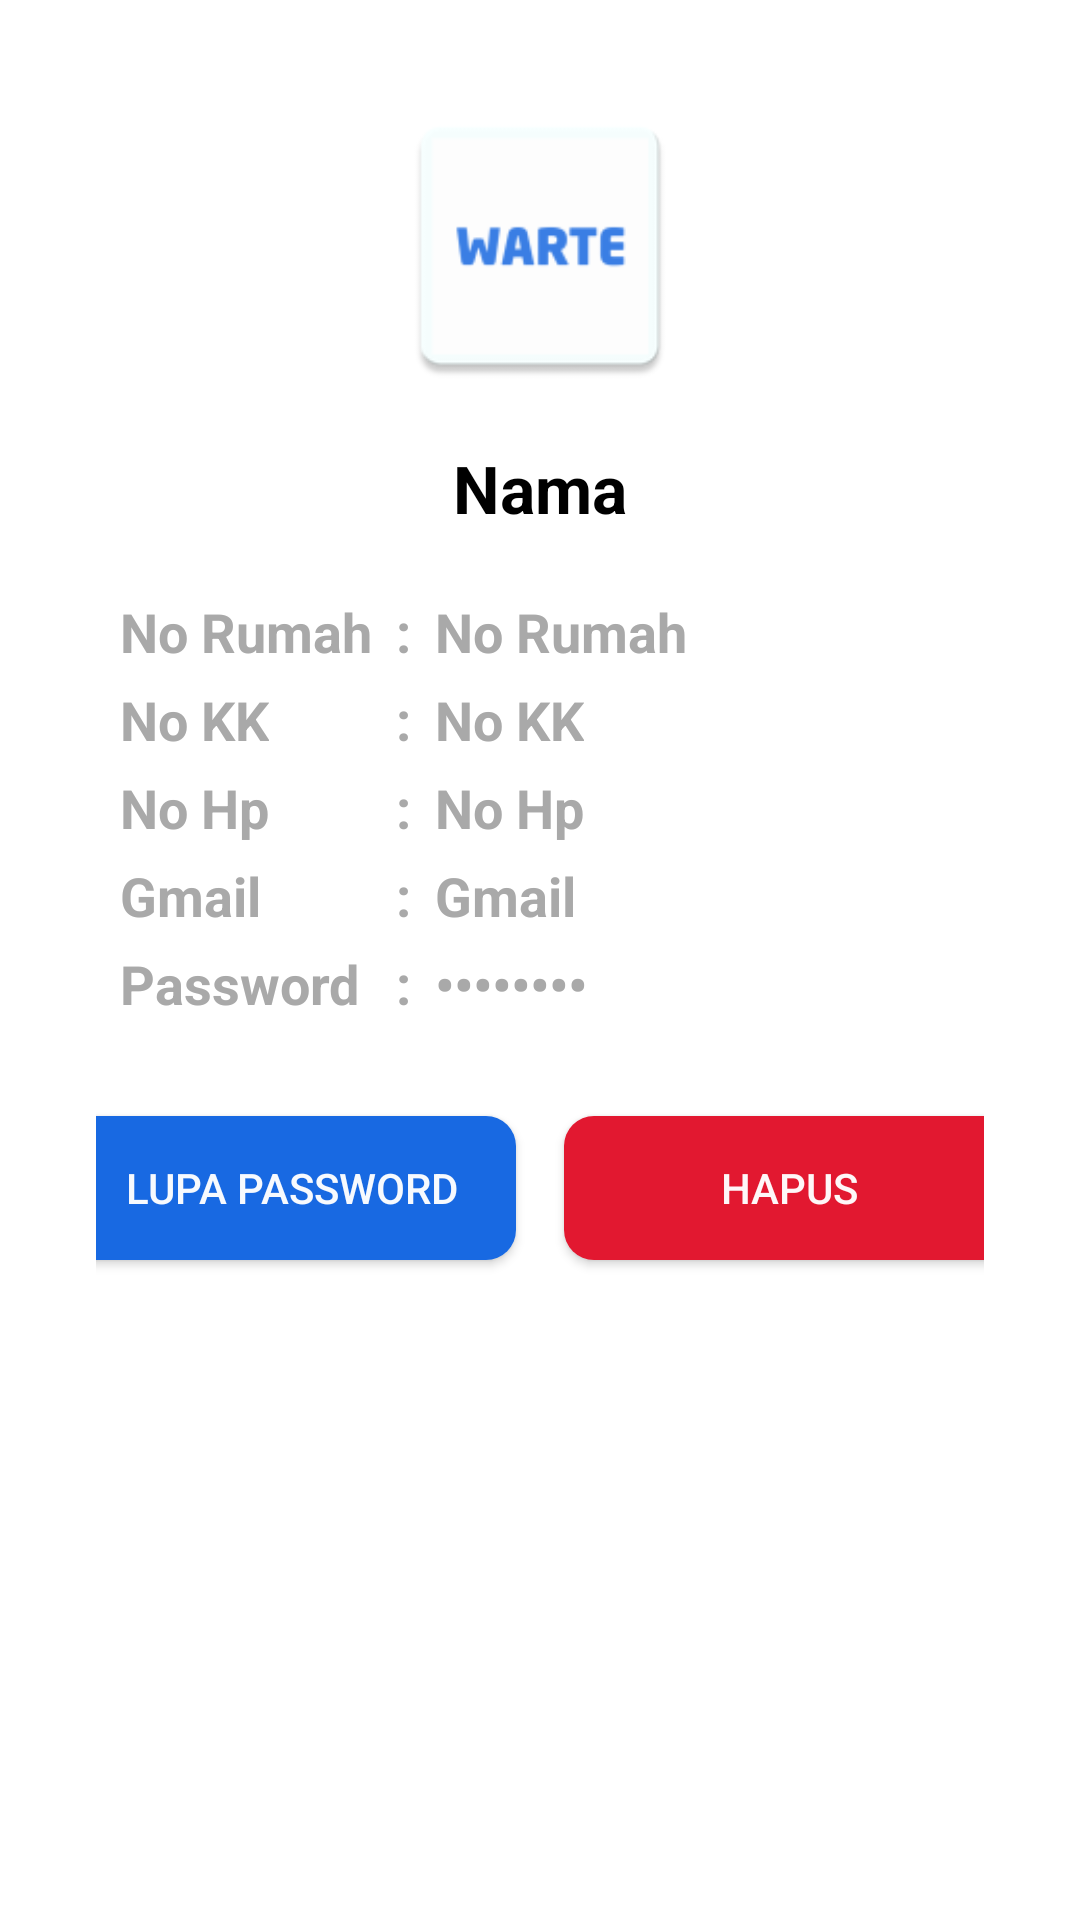

Reconstruct the res/layout file that produces this screen, plus the resources it refers to.
<!-- AndroidManifest.xml: application theme AppTheme -->
<!-- res/layout/activity_akun_detail.xml -->
<?xml version="1.0" encoding="utf-8"?>
<RelativeLayout xmlns:android="http://schemas.android.com/apk/res/android"
    xmlns:app="http://schemas.android.com/apk/res-auto"
    xmlns:tools="http://schemas.android.com/tools"
    android:layout_width="match_parent"
    android:layout_height="match_parent"
    android:padding="16dp"
    android:background="@color/textColorWhite"
    tools:context="com.tafh.tugasakhir.akun.AkunDetailActivity">

    <ImageView
        android:layout_marginTop="16dp"
        android:id="@+id/iv_ImageView"
        android:layout_width="100dp"
        android:layout_height="100dp"
        android:layout_centerHorizontal="true"
        android:src="@mipmap/ic_launcher"/>

    <LinearLayout
        android:layout_below="@+id/iv_ImageView"
        android:orientation="vertical"
        android:gravity="center"
        android:layout_margin="16dp"
        android:layout_width="match_parent"
        android:layout_height="wrap_content"
        android:background="@color/bgColorWhite">

        <TextView
            android:id="@+id/tv_nama"
            android:layout_width="match_parent"
            android:layout_height="wrap_content"
            android:text="Nama"
            android:gravity="center"
            android:textSize="22sp"
            android:textColor="#000"
            android:textStyle="bold"
            android:layout_marginBottom="16dp"
            android:layout_below="@id/iv_ImageView"/>

        <RelativeLayout
            android:orientation="horizontal"
            android:layout_width="match_parent"
            android:layout_height="match_parent">

            <LinearLayout
                android:id="@+id/LL_kiri"
                android:orientation="vertical"
                android:layout_width="wrap_content"
                android:layout_height="wrap_content">
                <TextView
                    android:layout_width="wrap_content"
                    android:layout_height="wrap_content"
                    android:text="No Rumah"
                    android:textSize="18sp"
                    android:textColor="#a9a9a9"
                    android:textStyle="bold"
                    android:layout_below="@id/tv_nama"
                    android:layout_marginTop="5dp"
                    android:layout_marginLeft="8dp"
                    />
                <TextView
                    android:layout_width="wrap_content"
                    android:layout_height="wrap_content"
                    android:text="No KK"
                    android:textSize="18sp"
                    android:textColor="#a9a9a9"
                    android:textStyle="bold"
                    android:layout_below="@id/tv_no_rumah"
                    android:layout_marginTop="5dp"
                    android:layout_marginLeft="8dp"
                    />
                <TextView
                    android:layout_width="wrap_content"
                    android:layout_height="wrap_content"
                    android:text="No Hp"
                    android:textSize="18sp"
                    android:textColor="#a9a9a9"
                    android:textStyle="bold"
                    android:layout_below="@id/tv_no_kk"
                    android:layout_marginTop="5dp"
                    android:layout_marginLeft="8dp"
                    />
                <TextView
                    android:layout_width="wrap_content"
                    android:layout_height="wrap_content"
                    android:text="Gmail"
                    android:textSize="18sp"
                    android:textColor="#a9a9a9"
                    android:textStyle="bold"
                    android:layout_below="@id/tv_no_hp"
                    android:layout_marginTop="5dp"
                    android:layout_marginLeft="8dp"
                    />
                <TextView
                    android:layout_width="wrap_content"
                    android:layout_height="wrap_content"
                    android:text="Password"
                    android:textSize="18sp"
                    android:textColor="#a9a9a9"
                    android:textStyle="bold"
                    android:layout_below="@id/tv_gmail"
                    android:layout_marginTop="5dp"
                    android:layout_marginLeft="8dp"
                    />

            </LinearLayout>
            <LinearLayout
                android:id="@+id/LL_tengah"
                android:orientation="vertical"
                android:layout_width="wrap_content"
                android:layout_height="wrap_content"
                android:layout_toRightOf="@+id/LL_kiri">
                <TextView
                    android:layout_width="wrap_content"
                    android:layout_height="wrap_content"
                    android:text=":"
                    android:textSize="18sp"
                    android:textColor="#a9a9a9"
                    android:textStyle="bold"
                    android:layout_below="@id/tv_nama"
                    android:layout_marginTop="5dp"
                    android:layout_marginLeft="8dp"
                    />
                <TextView
                    android:layout_width="wrap_content"
                    android:layout_height="wrap_content"
                    android:text=":"
                    android:textSize="18sp"
                    android:textColor="#a9a9a9"
                    android:textStyle="bold"
                    android:layout_below="@id/tv_no_rumah"
                    android:layout_marginTop="5dp"
                    android:layout_marginLeft="8dp"
                    />
                <TextView
                    android:layout_width="wrap_content"
                    android:layout_height="wrap_content"
                    android:text=":"
                    android:textSize="18sp"
                    android:textColor="#a9a9a9"
                    android:textStyle="bold"
                    android:layout_below="@id/tv_no_kk"
                    android:layout_marginTop="5dp"
                    android:layout_marginLeft="8dp"
                    />
                <TextView
                    android:layout_width="wrap_content"
                    android:layout_height="wrap_content"
                    android:text=":"
                    android:textSize="18sp"
                    android:textColor="#a9a9a9"
                    android:textStyle="bold"
                    android:layout_below="@id/tv_no_hp"
                    android:layout_marginTop="5dp"
                    android:layout_marginLeft="8dp"
                    />
                <TextView
                    android:layout_width="wrap_content"
                    android:layout_height="wrap_content"
                    android:text=":"
                    android:textSize="18sp"
                    android:textColor="#a9a9a9"
                    android:textStyle="bold"
                    android:layout_below="@id/tv_gmail"
                    android:layout_marginTop="5dp"
                    android:layout_marginLeft="8dp"
                    />

            </LinearLayout>
            <LinearLayout
                android:id="@+id/LL_kanan"
                android:layout_toRightOf="@id/LL_tengah"
                android:orientation="vertical"
                android:layout_width="match_parent"
                android:layout_height="wrap_content">
                <TextView
                    android:id="@+id/tv_no_rumah"
                    android:layout_width="wrap_content"
                    android:layout_height="wrap_content"
                    android:text="No Rumah"
                    android:textSize="18sp"
                    android:textColor="#a9a9a9"
                    android:textStyle="bold"
                    android:layout_below="@id/tv_nama"
                    android:layout_marginTop="5dp"
                    android:layout_marginLeft="8dp"
                    />
                <TextView
                    android:id="@+id/tv_no_kk"
                    android:layout_width="wrap_content"
                    android:layout_height="wrap_content"
                    android:text="No KK"
                    android:textSize="18sp"
                    android:textColor="#a9a9a9"
                    android:textStyle="bold"
                    android:layout_below="@id/tv_no_rumah"
                    android:layout_marginTop="5dp"
                    android:layout_marginLeft="8dp"
                    />
                <TextView
                    android:id="@+id/tv_no_hp"
                    android:layout_width="wrap_content"
                    android:layout_height="wrap_content"
                    android:text="No Hp"
                    android:textSize="18sp"
                    android:textColor="#a9a9a9"
                    android:textStyle="bold"
                    android:layout_below="@id/tv_no_kk"
                    android:layout_marginTop="5dp"
                    android:layout_marginLeft="8dp"
                    />
                <TextView
                    android:id="@+id/tv_gmail"
                    android:layout_width="wrap_content"
                    android:layout_height="wrap_content"
                    android:text="Gmail"
                    android:textSize="18sp"
                    android:textColor="#a9a9a9"
                    android:textStyle="bold"
                    android:layout_below="@id/tv_no_hp"
                    android:layout_marginTop="5dp"
                    android:layout_marginLeft="8dp"
                    />
                <TextView
                    android:id="@+id/tv_password"
                    android:layout_width="wrap_content"
                    android:layout_height="wrap_content"
                    android:text="Password"
                    android:textSize="18sp"
                    android:inputType="textPassword"
                    android:textColor="#a9a9a9"
                    android:textStyle="bold"
                    android:layout_below="@id/tv_gmail"
                    android:layout_marginTop="5dp"
                    android:layout_marginLeft="8dp"
                    />
            </LinearLayout>


        </RelativeLayout>

        <LinearLayout
            android:layout_marginTop="8dp"
            android:orientation="horizontal"
            android:paddingTop="16dp"
            android:layout_width="match_parent"
            android:layout_height="wrap_content"
            android:gravity="center">


            <Button
                android:id="@+id/btn_lupa_password"
                android:layout_margin="8dp"
                android:layout_width="150dp"
                android:layout_height="wrap_content"
                android:textColor="@color/textColorWhite"
                android:background="@drawable/button_main_background"
                android:text="Lupa Password"/>
            <Button
                android:id="@+id/btn_hapus"
                android:layout_margin="8dp"
                android:layout_width="150dp"
                android:layout_height="wrap_content"
                android:textColor="@color/textColorWhite"
                android:background="@drawable/button_red_background"
                android:text="Hapus"/>
            <Button
                android:id="@+id/btn_ubah"
                android:layout_width="wrap_content"
                android:layout_height="wrap_content"
                android:textColor="@color/textColorWhite"
                android:layout_margin="8dp"
                android:visibility="gone"
                android:background="@drawable/button_main_background"
                android:text=""/>

        </LinearLayout>
    </LinearLayout>


</RelativeLayout>
<!-- resources referenced by this layout -->
<resources>
  <color name="bgColorWhite">#FFFFFF</color>
  <color name="textColorWhite">#F7FFFFFF</color>
  <!-- drawable button_main_background (drawable) -->
  <?xml version="1.0" encoding="utf-8"?>
  <ripple xmlns:android="http://schemas.android.com/apk/res/android"
  
      android:color="#fff">
      <item android:id="@+id/mask">
          <shape android:shape="rectangle">
              <solid android:color="#1869E2"/>
              <corners android:radius="10dp"/>
          </shape>
      </item>
      
  </ripple>
  <!-- drawable button_red_background (drawable) -->
  <?xml version="1.0" encoding="utf-8"?>
  <ripple xmlns:android="http://schemas.android.com/apk/res/android"
  
      android:color="#F80707">
      <item android:id="@+id/mask">
          <shape android:shape="rectangle">
              <solid android:color="#E21830"/>
              <corners android:radius="10dp"/>
          </shape>
      </item>
      
  </ripple>
  <!-- mipmap ic_launcher: png bitmap (mipmap-hdpi, 1667 bytes) -->
  <style name="AppTheme" parent="Theme.AppCompat.Light.DarkActionBar">
          
          <item name="colorPrimary">@color/colorPrimaryDark</item>
          <item name="colorPrimaryDark">@color/colorPrimaryDark</item>
          <item name="colorAccent">@color/blue_500</item>
  
      </style>
  <color name="colorPrimaryDark">#1869E2</color>
  <color name="blue_500">#2196f3</color>
</resources>
